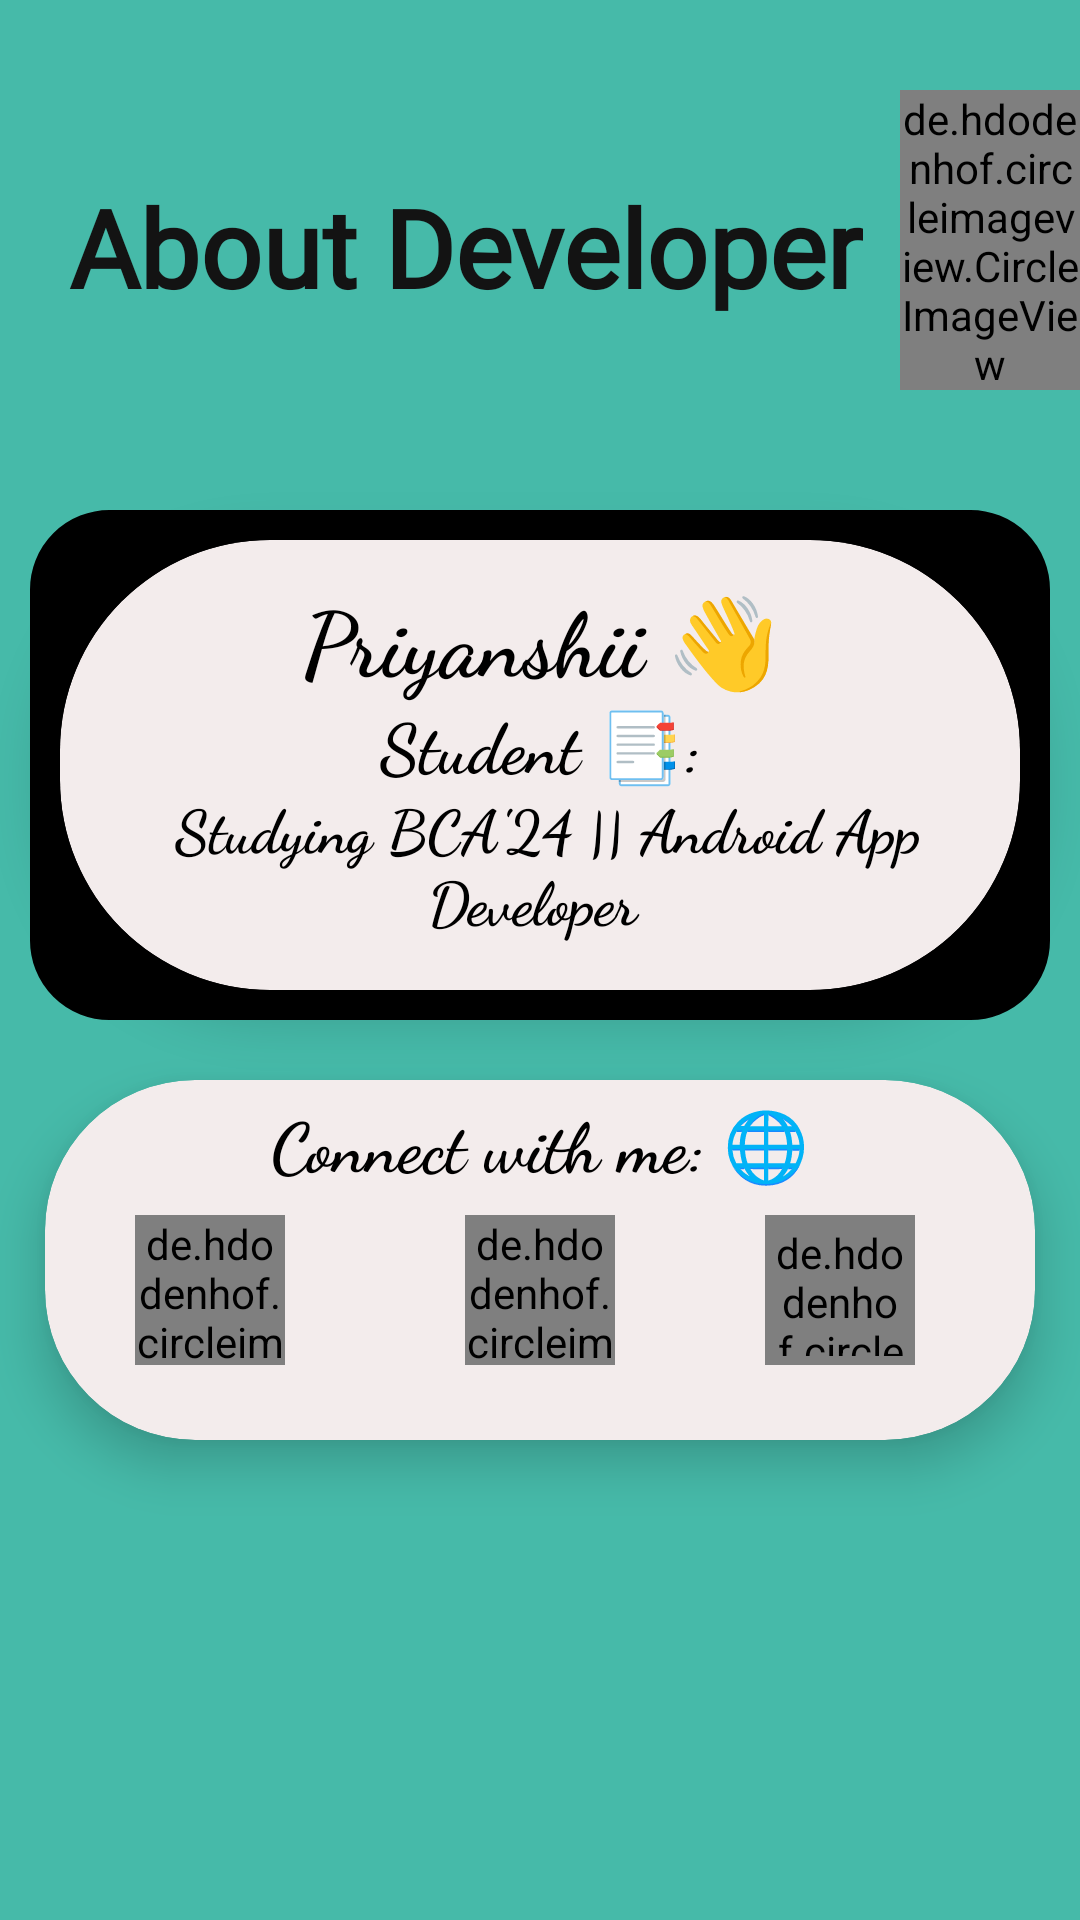

Here is an Android app screen rendered from its layout file. Give the layout XML and the strings, colors and styles it references.
<!-- AndroidManifest.xml: application theme Theme.MiniProject -->
<!-- res/layout/activity_my.xml -->
<?xml version="1.0" encoding="utf-8"?>
<RelativeLayout xmlns:android="http://schemas.android.com/apk/res/android"
    xmlns:app="http://schemas.android.com/apk/res-auto"
    xmlns:tools="http://schemas.android.com/tools"
    android:layout_width="match_parent"
    android:orientation="vertical"
    android:background="@color/background"
    android:layout_height="match_parent"
    tools:context=".MyActivity">

    <TextView
        android:layout_width="wrap_content"
        android:layout_height="wrap_content"
        android:layout_gravity="center"
        android:layout_marginTop="50dp"
        android:layout_marginLeft="15dp"
        android:fontFamily="@font/berkshire_swash"
        android:padding="8dp"
        android:text="About Developer"
        android:textColor="#131313"
        android:textSize="36dp"
        android:textStyle="bold" />

    <de.hdodenhof.circleimageview.CircleImageView
        android:id="@+id/profile"
        android:layout_width="100dp"
        android:layout_height="100dp"
        android:layout_marginTop="30dp"
        android:scaleType="centerCrop"
        app:civ_border_width="2dp"
        app:civ_border_color="#000000"
        android:layout_marginLeft="300dp"
        android:src="@drawable/baseline_assignment_ind_24"
        app:cardCornerRadius="12dp"
        app:cardElevation="8dp" />


    <View
        android:layout_width="wrap_content"
        android:layout_height="170dp"
        android:backgroundTint="@color/black"
        android:background="@drawable/rect"
        android:layout_marginLeft="10dp"
        android:layout_marginTop="170dp"
        android:layout_marginRight="10dp"/>

    <androidx.cardview.widget.CardView
        android:layout_width="match_parent"
        android:layout_height="wrap_content"
        android:layout_marginLeft="20dp"
        android:layout_marginRight="20dp"
        android:layout_marginTop="180dp"
        android:backgroundTint="@color/white"
        app:cardElevation="10dp"
        android:elevation="20dp"
        android:background="#FBFAFA"
        app:cardCornerRadius="70dp">
        <Space
            android:layout_width="match_parent"
            android:layout_height="30dp"/>

        <TextView
            android:layout_width="match_parent"
            android:layout_height="wrap_content"
            android:layout_marginTop="10dp"
            android:fontFamily="cursive"
            android:gravity="center"
            android:padding="2dp"
            android:text=" Priyanshii 👋 "
            android:textColor="@color/black"
            android:textSize="30sp"
            android:textStyle="bold" />

        <TextView
            android:layout_width="match_parent"
            android:layout_height="wrap_content"
            android:layout_marginTop="50dp"
            android:fontFamily="cursive"
            android:gravity="center"
            android:padding="2dp"
            android:layout_marginLeft="15dp"
            android:layout_marginRight="15dp"
            android:text=" Student 📑: "
            android:textColor="@color/black"
            android:textSize="23sp"
            android:textStyle="bold" />

        <TextView
            android:layout_width="match_parent"
            android:layout_height="wrap_content"
            android:layout_marginTop="80dp"
            android:fontFamily="cursive"
            android:gravity="center"
            android:padding="2dp"
            android:layout_marginLeft="15dp"
            android:layout_marginRight="15dp"
            android:text=" Studying BCA'24 || Android App Developer "
            android:textColor="@color/black"
            android:textSize="20sp"
            android:textStyle="bold" />

        <Space
            android:layout_width="match_parent"
            android:layout_height="150dp"/>
    </androidx.cardview.widget.CardView>

    <androidx.cardview.widget.CardView
        android:layout_width="match_parent"
        android:layout_height="wrap_content"
        android:layout_marginLeft="15dp"
        android:layout_marginRight="15dp"
        android:layout_marginTop="360dp"
        app:cardElevation="10dp"
        android:backgroundTint="@color/white"
        android:elevation="20dp"
        android:background="#FBFAFA"
        app:cardCornerRadius="50dp">

        <Space
            android:layout_width="match_parent"
            android:layout_height="10dp"/>

        <TextView
            android:layout_width="match_parent"
            android:layout_height="wrap_content"
            android:layout_marginTop="5dp"
            android:fontFamily="cursive"
            android:gravity="center"
            android:layout_marginLeft="15dp"
            android:layout_marginRight="15dp"
            android:text=" Connect with me: 🌐 "
            android:textColor="@color/black"
            android:layout_marginBottom="10dp"
            android:textSize="23sp"
            android:textStyle="bold" />


        <de.hdodenhof.circleimageview.CircleImageView
            android:layout_width="50dp"
            android:layout_height="50dp"
            android:layout_marginTop="10dp"
            android:layout_marginRight="120dp"
            android:src="@drawable/img_5"
            android:layout_gravity="center"
            android:layout_marginLeft="10dp"
            android:id="@+id/instagram"/>


        <de.hdodenhof.circleimageview.CircleImageView
            android:layout_width="50dp"
            android:layout_height="50dp"
            android:layout_marginTop="10dp"
            android:layout_marginRight="10dp"
            android:src="@drawable/download"
            android:layout_gravity="center"
            android:layout_marginLeft="10dp"
            android:id="@+id/github"/>

        <de.hdodenhof.circleimageview.CircleImageView
            android:layout_width="50dp"
            android:layout_height="50dp"
            android:padding="3dp"
            android:layout_marginTop="10dp"
            android:layout_marginLeft="100dp"
            android:src="@drawable/imgg"
            android:layout_gravity="center"
            android:id="@+id/linkin"/>


        <Space
            android:layout_width="match_parent"
            android:layout_height="120dp"/>
    </androidx.cardview.widget.CardView>


</RelativeLayout>
<!-- resources referenced by this layout -->
<resources>
  <color name="background">#46BAA9</color>
  <color name="black">#FF000000</color>
  <color name="white">#F3ECEC</color>
  <!-- drawable rect (drawable) -->
  <?xml version="1.0" encoding="utf-8"?>
  <shape xmlns:android="http://schemas.android.com/apk/res/android"
          android:shape="rectangle" android:visible="true">
          <corners android:radius="26dp" />
          <stroke android:width="1dp" />
  
  </shape>
  <style name="Theme.MiniProject" parent="Base.Theme.MiniProject">
          
          <item name="android:navigationBarColor">@android:color/transparent</item>
          <item name="android:statusBarColor">@android:color/transparent</item>
          <item name="android:windowLightStatusBar">?attr/isLightTheme</item>
      </style>
  <style name="Base.Theme.MiniProject" parent="Theme.AppCompat.NoActionBar">
          
          
      </style>
</resources>
